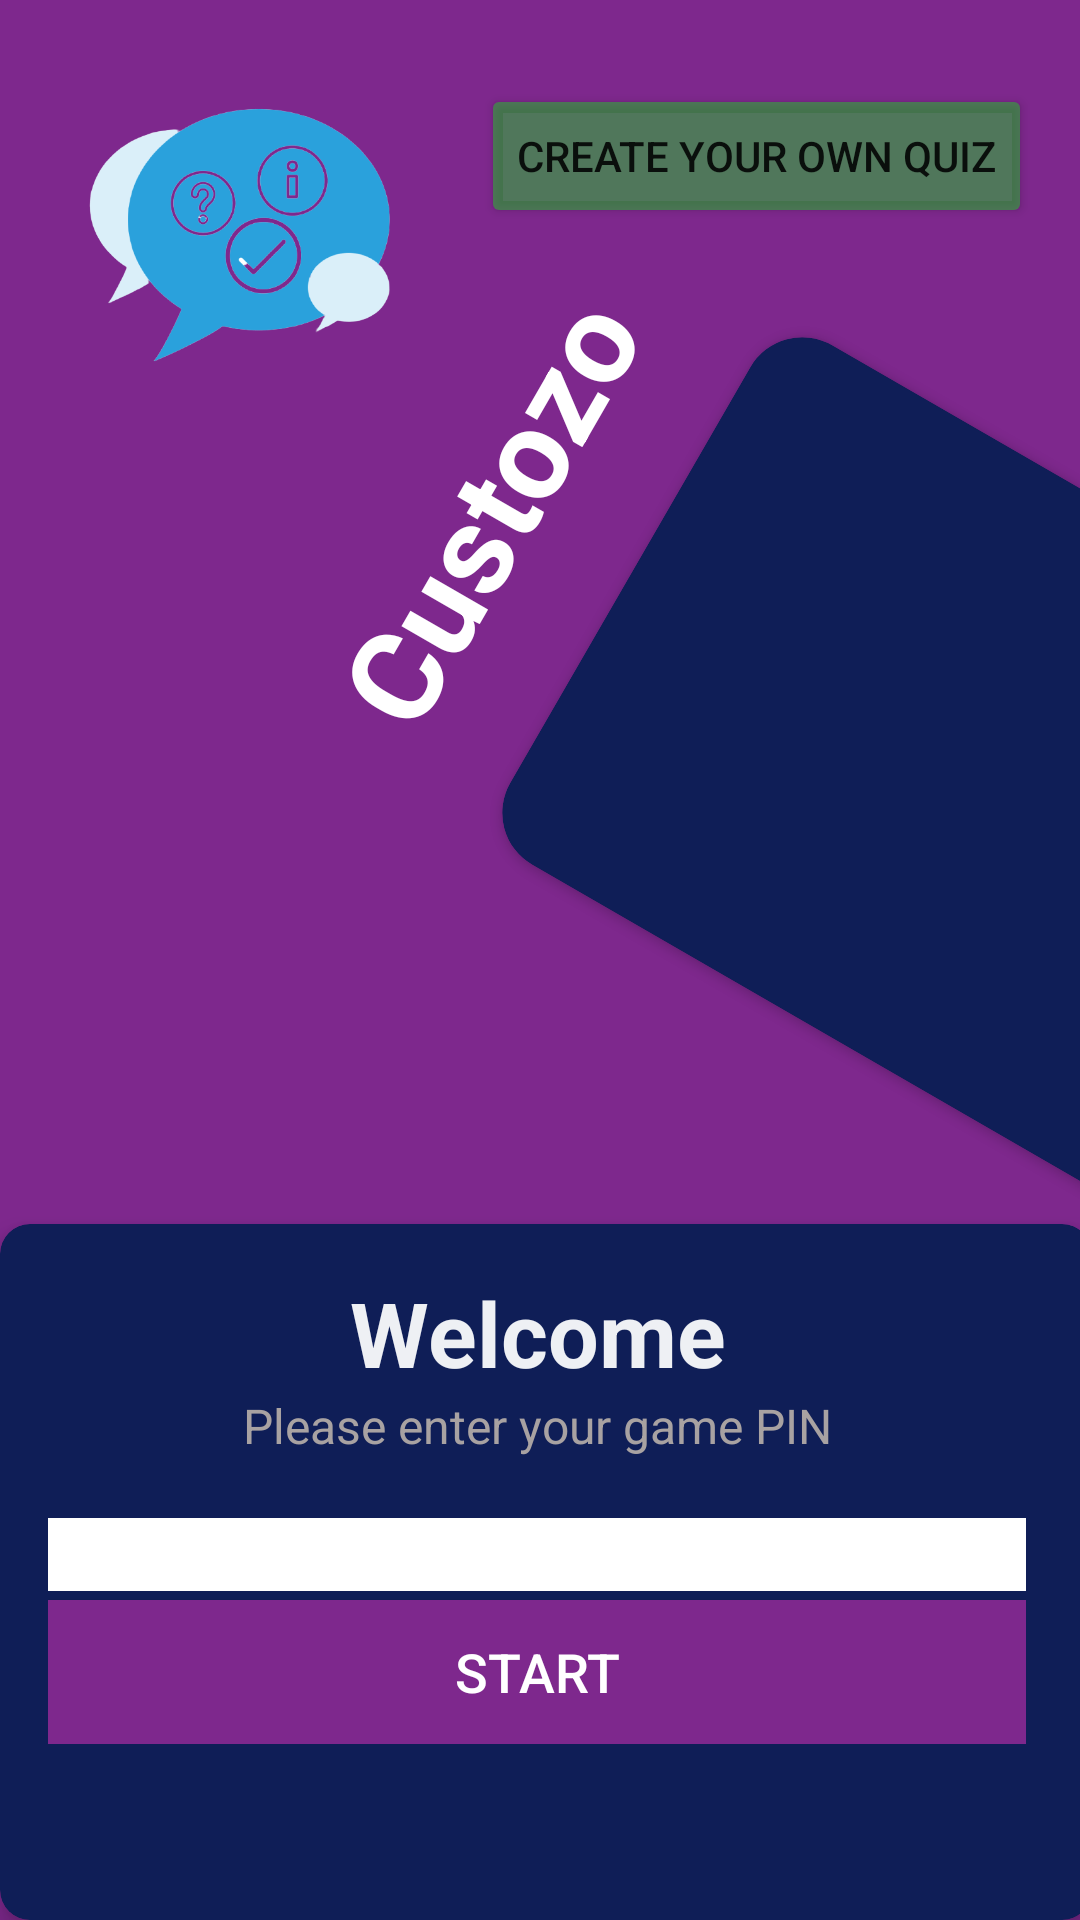

Write the Android layout XML for this screen, with the resource values it uses.
<!-- AndroidManifest.xml: activity theme NoActionBarTheme -->
<!-- res/layout/activity_main.xml -->
<?xml version="1.0" encoding="utf-8"?>
<androidx.constraintlayout.widget.ConstraintLayout xmlns:android="http://schemas.android.com/apk/res/android"
    xmlns:app="http://schemas.android.com/apk/res-auto"
    xmlns:tools="http://schemas.android.com/tools"
    android:layout_width="match_parent"
    android:layout_height="match_parent"
    android:background="@color/Primary"
    android:layout_gravity="center"
    tools:context=".MainActivity">


    <TextView
        android:layout_width="wrap_content"
        android:layout_height="wrap_content"
        android:rotation="-60"
        android:text="Custozo"
        android:textColor="@color/white"
        android:textSize="42sp"
        android:textStyle="bold"
        app:layout_constraintBottom_toTopOf="@+id/cardView"
        app:layout_constraintEnd_toEndOf="parent"
        app:layout_constraintHorizontal_bias="0.416"
        app:layout_constraintStart_toStartOf="parent"
        app:layout_constraintTop_toTopOf="parent"
        app:layout_constraintVertical_bias="0.404" />





    <ImageView
        android:layout_width="300dp"
        android:layout_height="200dp"
        android:src="@drawable/quizy"
        app:layout_constraintBottom_toTopOf="@+id/cardView"
        app:layout_constraintEnd_toEndOf="parent"
        app:layout_constraintHorizontal_bias="0.0"
        app:layout_constraintStart_toStartOf="parent"

        app:layout_constraintVertical_bias="1.0" />

    <androidx.cardview.widget.CardView
        android:layout_width="200dp"
        android:layout_height="300dp"
        android:layout_marginStart="240dp"
        android:backgroundTint="@color/PrimaryDark"
        android:rotation="-60"
        app:cardCornerRadius="20dp"
        app:layout_constraintBottom_toBottomOf="parent"
        app:layout_constraintStart_toStartOf="parent"
        app:layout_constraintTop_toTopOf="parent"
        app:layout_constraintVertical_bias="0.343" />

    <ImageView
        android:id="@+id/imageView"
        android:layout_width="120dp"
        android:layout_height="100dp"
        android:layout_marginStart="20dp"
        android:src="@drawable/quiz2"
        app:layout_constraintBottom_toBottomOf="parent"
        app:layout_constraintStart_toStartOf="parent"
        app:layout_constraintTop_toTopOf="parent"
        app:layout_constraintVertical_bias="0.058" />


    <Button
        android:id="@+id/button_quiz"
        android:layout_width="0dp"
        android:layout_height="wrap_content"
        android:layout_marginTop="28dp"
        android:layout_marginEnd="16dp"
        android:backgroundTint="@color/Type1"
        android:shadowRadius="40"
        android:text="Create your own Quiz"
        app:layout_constraintEnd_toEndOf="parent"
        app:layout_constraintTop_toTopOf="parent" />

    <androidx.cardview.widget.CardView
        android:id="@+id/cardView"
        android:layout_width="364dp"
        android:layout_height="232dp"
        android:background="@color/white"
        android:backgroundTint="@color/PrimaryDark"
        app:cardCornerRadius="10dp"
        app:cardElevation="5dp"
        app:layout_constraintBottom_toBottomOf="parent"
        app:layout_constraintEnd_toEndOf="parent"
        app:layout_constraintHorizontal_bias="0.0"
        app:layout_constraintStart_toStartOf="parent">

        <LinearLayout
            android:layout_width="358dp"
            android:layout_height="wrap_content"
            android:orientation="vertical"
            android:padding="16dp"
            android:theme="@style/Theme.MaterialComponents.NoActionBar"
            tools:layout_editor_absoluteX="8dp"
            tools:layout_editor_absoluteY="494dp">


            <TextView
                android:layout_width="match_parent"
                android:layout_height="wrap_content"
                android:gravity="center"
                android:text="Welcome"
                android:textColor="#EEF0F4"
                android:textSize="30sp"
                android:textStyle="bold" />

            <TextView
                android:layout_width="match_parent"
                android:layout_height="wrap_content"
                android:gravity="center"
                android:text="Please enter your game PIN"
                android:textColor="#A8A2A2"
                android:textSize="16sp" />

            <com.google.android.material.textfield.TextInputLayout
                style="@style/Widget.MaterialComponents.TextInputLayout.OutlinedBox"
                android:layout_width="match_parent"
                android:layout_height="wrap_content"
                android:layout_marginTop="20dp"
                android:background="@color/white">

                <EditText
                    android:id="@+id/et_name"
                    style="@style/Widget.MaterialComponents.TextInputLayout.OutlinedBox"
                    android:layout_width="match_parent"
                    android:layout_height="wrap_content"
                    android:background="@color/white"
                    android:hint="Game PIN"
                    android:textColor="#363A43"
                    android:textColorHint="#7A8089" />

            </com.google.android.material.textfield.TextInputLayout>

            <Button
                android:id="@+id/button_start"
                android:layout_width="match_parent"
                android:layout_height="wrap_content"
                android:layout_marginTop="3dp"
                android:background="@color/Primary"
                android:text="Start"
                android:textColor="@color/white"
                android:textSize="18sp">

            </Button>
        </LinearLayout>
    </androidx.cardview.widget.CardView>

</androidx.constraintlayout.widget.ConstraintLayout>
<!-- resources referenced by this layout -->
<resources>
  <color name="Primary">#7E288D</color>
  <color name="PrimaryDark">#0F1E57</color>
  <color name="Type1">#731AD81E</color>
  <color name="white">#FFFFFFFF</color>
  <!-- drawable quiz2: png bitmap (drawable-v24, 53063 bytes) -->
  <style name="NoActionBarTheme" parent="Theme.AppCompat.Light.NoActionBar">
  
          <item name="colorPrimary">@color/Primary</item>
          <item name="colorPrimaryDark">#152A7E</item>
          <item name="colorAccent">@color/Accent</item>
          <item name="colorButtonNormal">@color/Type1</item>
  
      </style>
  <color name="Accent">#735BA0C1</color>
</resources>
